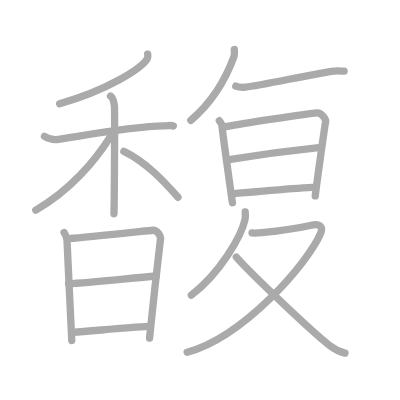
t = 0.00 s
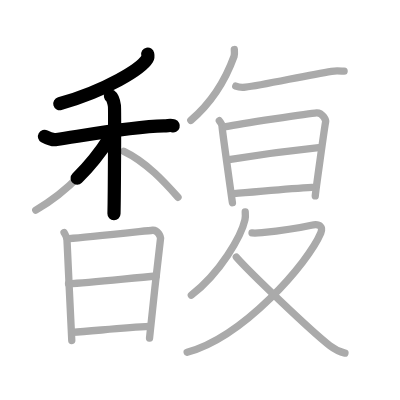
t = 3.50 s
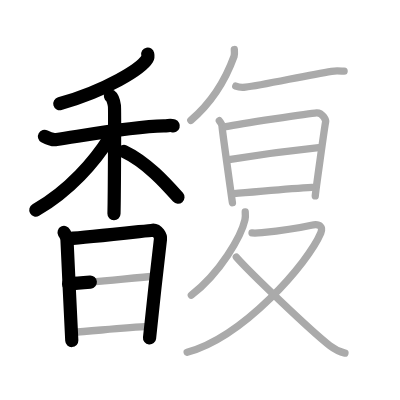
t = 7.25 s
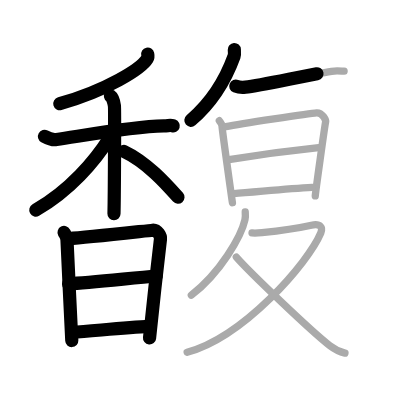
t = 10.75 s
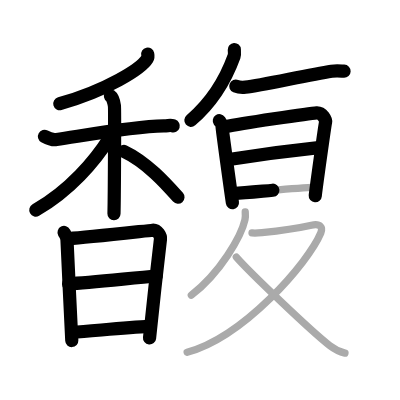
t = 14.50 s
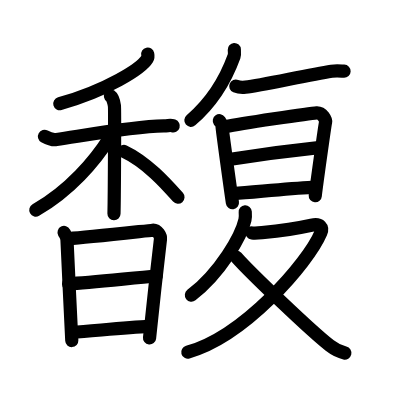
t = 18.00 s

The animated SVG that drew these frames (rendered in a browser with its animation timeline set to each time). Animation: 18 SMIL elements (animate=18); one cycle of 18.00 s.

<?xml version="1.0" standalone="no"?>
<!DOCTYPE svg PUBLIC "-//W3C//DTD SVG 1.1//EN"   "http://www.w3.org/Graphics/SVG/1.1/DTD/svg11.dtd">
<svg width="400px" height="400px"  version="1.1" xmlns="http://www.w3.org/2000/svg">
  <defs>
    <marker id="Triangle" viewBox="0 0 10 10" refX="0" refY="5" markerUnits="strokeWidth" markerWidth="3" style="stroke-opacity:0%;fill:#aaaaaa;" markerHeight="2" orient="auto">
      <path d="M 0 0 L 10 5 L 0 10 z" />
    </marker>
    
    <marker id="Arrow" viewBox="0 0 10 10" refX="5" refY="5" markerUnits="strokeWidth" markerWidth="1.8" style="stroke-opacity:0%;fill:#770000;" markerHeight="2" orient="auto">
      <path d="M 0 4 L 6 4 L 4 1 L 10 5 L 4 9 L 6 6 L 0 6 z" />
        <circle cx="5" cy="5" r="5" />
      </marker>
    
    <marker id="TriangleRed" viewBox="0 0 10 10" refX="0" refY="5" markerUnits="strokeWidth" markerWidth="3" style="stroke-opacity:0%;fill:#CC0000;" markerHeight="2" orient="auto">
      <path d="M 0 0 L 10 5 L 0 10 z" />
    </marker>
    
    <marker id="ArrowRed" viewBox="0 0 10 10" refX="5" refY="5" markerUnits="strokeWidth" markerWidth="1.8" style="stroke-opacity:0%;fill:#CC0000;" markerHeight="2" orient="auto">
      <path d="M 0 4 L 6 4 L 4 1 L 10 5 L 4 9 L 6 6 L 0 6 z" />
        <circle cx="5" cy="5" r="5" />
      </marker>
    
  </defs>
  
  <path style="fill:#ffffff; fill-opacity:100%; fill-rule:evenodd; stroke-width:0;" d="M 0 0 L 400px 0 L 400px 400px L 0 400px L 0 0" />

  <g transform="scale(3.6697247706422 3.6697247706422)">
<path style="fill:none; fill-opacity:0%; fill-rule:evenodd; stroke:#aaaaaa; stroke-opacity:100%; stroke-width: 1.5pt; stroke-linejoin:round; stroke-linecap:round;" d="M40.25 14.75c0.07 0.32 0.14 0.82-0.14 1.28c-1.63 2.69-11.02 8.6-23.86 12.22"></path>
<path style="fill:none; fill-opacity:0%; fill-rule:evenodd; stroke:#aaaaaa; stroke-opacity:100%; stroke-width: 1.5pt; stroke-linejoin:round; stroke-linecap:round;" d="M12.12 37.16c0.52 0.29 1.92 1.07 3.29 0.87C22.5 37 35.75 34.5 44.63 34.31c1.39-0.03 1.73-0.29 2.6 0"></path>
<path style="fill:none; fill-opacity:0%; fill-rule:evenodd; stroke:#aaaaaa; stroke-opacity:100%; stroke-width: 1.5pt; stroke-linejoin:round; stroke-linecap:round;" d="M30.11 26.16c0.59 0.41 0.95 1.86 1.07 2.69c0.12 0.83 0 24.23-0.12 29.4"></path>
<path style="fill:none; fill-opacity:0%; fill-rule:evenodd; stroke:#aaaaaa; stroke-opacity:100%; stroke-width: 1.5pt; stroke-linejoin:round; stroke-linecap:round;" d="M29.93 37.47c-4.09 6.48-10.92 14.48-20.18 19.78"></path>
<path style="fill:none; fill-opacity:0%; fill-rule:evenodd; stroke:#aaaaaa; stroke-opacity:100%; stroke-width: 1.5pt; stroke-linejoin:round; stroke-linecap:round;" d="M33.75 41.25c6.19 2.92 11.42 8.75 14.75 12.5"></path>
<path style="fill:none; fill-opacity:0%; fill-rule:evenodd; stroke:#aaaaaa; stroke-opacity:100%; stroke-width: 1.5pt; stroke-linejoin:round; stroke-linecap:round;" d="M17.46 63.35c0.4 0.77 0.8 1.14 0.8 2.16c0 1.02 1.3 26.78 1.3 27.29"></path>
<path style="fill:none; fill-opacity:0%; fill-rule:evenodd; stroke:#aaaaaa; stroke-opacity:100%; stroke-width: 1.5pt; stroke-linejoin:round; stroke-linecap:round;" d="M18.85 65.01c4.65-0.26 21.08-2.12 22.73-2.27c1.37-0.12 2.26 1.69 2.15 2.39c-0.22 1.44-2.98 26.29-2.98 27.01"></path>
<path style="fill:none; fill-opacity:0%; fill-rule:evenodd; stroke:#aaaaaa; stroke-opacity:100%; stroke-width: 1.5pt; stroke-linejoin:round; stroke-linecap:round;" d="M18.67 77.32C24.5 77 36 75.75 42.56 75.21"></path>
<path style="fill:none; fill-opacity:0%; fill-rule:evenodd; stroke:#aaaaaa; stroke-opacity:100%; stroke-width: 1.5pt; stroke-linejoin:round; stroke-linecap:round;" d="M19.7 90.57c5.58-0.35 14.1-1.3 21.04-1.61"></path>
<path style="fill:none; fill-opacity:0%; fill-rule:evenodd; stroke:#aaaaaa; stroke-opacity:100%; stroke-width: 1.5pt; stroke-linejoin:round; stroke-linecap:round;" d="M63.85 13.5c0.03 0.46 0.12 1.31-0.06 1.83c-2.32 6.41-5.75 12.3-11.79 17.47"></path>
<path style="fill:none; fill-opacity:0%; fill-rule:evenodd; stroke:#aaaaaa; stroke-opacity:100%; stroke-width: 1.5pt; stroke-linejoin:round; stroke-linecap:round;" d="M64.25 23.47c0.69 0.28 1.94 0.35 2.63 0.28c4.37-0.48 16.62-3.25 23.47-4.33c1.13-0.18 2.51-0.06 3.42-0.03"></path>
<path style="fill:none; fill-opacity:0%; fill-rule:evenodd; stroke:#aaaaaa; stroke-opacity:100%; stroke-width: 1.5pt; stroke-linejoin:round; stroke-linecap:round;" d="M59.77 32.9c0.36 0.53 0.73 0.79 0.73 1.5c0 0.71 2.72 20.14 2.84 20.85"></path>
<path style="fill:none; fill-opacity:0%; fill-rule:evenodd; stroke:#aaaaaa; stroke-opacity:100%; stroke-width: 1.5pt; stroke-linejoin:round; stroke-linecap:round;" d="M61.57 34.49c3.79-0.74 22.84-3.64 24.71-3.75c1.56-0.09 2.57 1.98 2.45 2.5c-0.25 1.06-2.82 19.61-2.82 20.14"></path>
<path style="fill:none; fill-opacity:0%; fill-rule:evenodd; stroke:#aaaaaa; stroke-opacity:100%; stroke-width: 1.5pt; stroke-linejoin:round; stroke-linecap:round;" d="M61.93 43.56c6.47-1.06 19.8-2.81 25.47-3.4"></path>
<path style="fill:none; fill-opacity:0%; fill-rule:evenodd; stroke:#aaaaaa; stroke-opacity:100%; stroke-width: 1.5pt; stroke-linejoin:round; stroke-linecap:round;" d="M63.67 52.76c5.67-0.38 14.32-1.39 21.38-1.72"></path>
<path style="fill:none; fill-opacity:0%; fill-rule:evenodd; stroke:#aaaaaa; stroke-opacity:100%; stroke-width: 1.5pt; stroke-linejoin:round; stroke-linecap:round;" d="M66.83 57.75c0.04 0.53 0.09 1.38-0.08 2.15c-1 4.52-6.75 14.45-14.61 20.53"></path>
<path style="fill:none; fill-opacity:0%; fill-rule:evenodd; stroke:#aaaaaa; stroke-opacity:100%; stroke-width: 1.5pt; stroke-linejoin:round; stroke-linecap:round;" d="M68.68 63.48c0.27 0.03 1.95 0 2.71-0.08c2.53-0.26 9.86-1.23 13.47-2.03c2.48-0.55 3.18 0.63 2.55 2.13C83.94 71.7 66.46 91.77 51 96"></path>
<path style="fill:none; fill-opacity:0%; fill-rule:evenodd; stroke:#aaaaaa; stroke-opacity:100%; stroke-width: 1.5pt; stroke-linejoin:round; stroke-linecap:round;" d="M64.4 70.06c3.7 4.22 20.47 20.24 25.46 24.1c1.49 1.15 2.69 1.71 4.14 2.05"></path>

<path style="fill:none; fill-opacity:0%; fill-rule:evenodd; stroke:#000000; stroke-opacity:100%; stroke-width: 2.7pt; stroke-linejoin:round; stroke-linecap:round;" d="M40.25 14.75c0.07 0.32 0.14 0.82-0.14 1.28c-1.63 2.69-11.02 8.6-23.86 12.22" pathLength="100" stroke-dashoffset="100" stroke-dasharray="100 105"><animate id="dashAnim1" attributeName="stroke-dashoffset" from="100" to="0" dur="1s" calcMode="linear" fill="freeze"/></path>
<path style="fill:none; fill-opacity:0%; fill-rule:evenodd; stroke:#000000; stroke-opacity:100%; stroke-width: 2.7pt; stroke-linejoin:round; stroke-linecap:round;" d="M12.12 37.16c0.52 0.29 1.92 1.07 3.29 0.87C22.5 37 35.75 34.5 44.63 34.31c1.39-0.03 1.73-0.29 2.6 0" pathLength="100" stroke-dashoffset="100" stroke-dasharray="100 105"><animate id="dashAnim2" attributeName="stroke-dashoffset" from="100" to="0" dur="1s" calcMode="linear" begin="dashAnim1.end" fill="freeze"/></path>
<path style="fill:none; fill-opacity:0%; fill-rule:evenodd; stroke:#000000; stroke-opacity:100%; stroke-width: 2.7pt; stroke-linejoin:round; stroke-linecap:round;" d="M30.11 26.16c0.59 0.41 0.95 1.86 1.07 2.69c0.12 0.83 0 24.23-0.12 29.4" pathLength="100" stroke-dashoffset="100" stroke-dasharray="100 105"><animate id="dashAnim3" attributeName="stroke-dashoffset" from="100" to="0" dur="1s" calcMode="linear" begin="dashAnim2.end" fill="freeze"/></path>
<path style="fill:none; fill-opacity:0%; fill-rule:evenodd; stroke:#000000; stroke-opacity:100%; stroke-width: 2.7pt; stroke-linejoin:round; stroke-linecap:round;" d="M29.93 37.47c-4.09 6.48-10.92 14.48-20.18 19.78" pathLength="100" stroke-dashoffset="100" stroke-dasharray="100 105"><animate id="dashAnim4" attributeName="stroke-dashoffset" from="100" to="0" dur="1s" calcMode="linear" begin="dashAnim3.end" fill="freeze"/></path>
<path style="fill:none; fill-opacity:0%; fill-rule:evenodd; stroke:#000000; stroke-opacity:100%; stroke-width: 2.7pt; stroke-linejoin:round; stroke-linecap:round;" d="M33.75 41.25c6.19 2.92 11.42 8.75 14.75 12.5" pathLength="100" stroke-dashoffset="100" stroke-dasharray="100 105"><animate id="dashAnim5" attributeName="stroke-dashoffset" from="100" to="0" dur="1s" calcMode="linear" begin="dashAnim4.end" fill="freeze"/></path>
<path style="fill:none; fill-opacity:0%; fill-rule:evenodd; stroke:#000000; stroke-opacity:100%; stroke-width: 2.7pt; stroke-linejoin:round; stroke-linecap:round;" d="M17.46 63.35c0.4 0.77 0.8 1.14 0.8 2.16c0 1.02 1.3 26.78 1.3 27.29" pathLength="100" stroke-dashoffset="100" stroke-dasharray="100 105"><animate id="dashAnim6" attributeName="stroke-dashoffset" from="100" to="0" dur="1s" calcMode="linear" begin="dashAnim5.end" fill="freeze"/></path>
<path style="fill:none; fill-opacity:0%; fill-rule:evenodd; stroke:#000000; stroke-opacity:100%; stroke-width: 2.7pt; stroke-linejoin:round; stroke-linecap:round;" d="M18.85 65.01c4.65-0.26 21.08-2.12 22.73-2.27c1.37-0.12 2.26 1.69 2.15 2.39c-0.22 1.44-2.98 26.29-2.98 27.01" pathLength="100" stroke-dashoffset="100" stroke-dasharray="100 105"><animate id="dashAnim7" attributeName="stroke-dashoffset" from="100" to="0" dur="1s" calcMode="linear" begin="dashAnim6.end" fill="freeze"/></path>
<path style="fill:none; fill-opacity:0%; fill-rule:evenodd; stroke:#000000; stroke-opacity:100%; stroke-width: 2.7pt; stroke-linejoin:round; stroke-linecap:round;" d="M18.67 77.32C24.5 77 36 75.75 42.56 75.21" pathLength="100" stroke-dashoffset="100" stroke-dasharray="100 105"><animate id="dashAnim8" attributeName="stroke-dashoffset" from="100" to="0" dur="1s" calcMode="linear" begin="dashAnim7.end" fill="freeze"/></path>
<path style="fill:none; fill-opacity:0%; fill-rule:evenodd; stroke:#000000; stroke-opacity:100%; stroke-width: 2.7pt; stroke-linejoin:round; stroke-linecap:round;" d="M19.7 90.57c5.58-0.35 14.1-1.3 21.04-1.61" pathLength="100" stroke-dashoffset="100" stroke-dasharray="100 105"><animate id="dashAnim9" attributeName="stroke-dashoffset" from="100" to="0" dur="1s" calcMode="linear" begin="dashAnim8.end" fill="freeze"/></path>
<path style="fill:none; fill-opacity:0%; fill-rule:evenodd; stroke:#000000; stroke-opacity:100%; stroke-width: 2.7pt; stroke-linejoin:round; stroke-linecap:round;" d="M63.85 13.5c0.03 0.46 0.12 1.31-0.06 1.83c-2.32 6.41-5.75 12.3-11.79 17.47" pathLength="100" stroke-dashoffset="100" stroke-dasharray="100 105"><animate id="dashAnim10" attributeName="stroke-dashoffset" from="100" to="0" dur="1s" calcMode="linear" begin="dashAnim9.end" fill="freeze"/></path>
<path style="fill:none; fill-opacity:0%; fill-rule:evenodd; stroke:#000000; stroke-opacity:100%; stroke-width: 2.7pt; stroke-linejoin:round; stroke-linecap:round;" d="M64.25 23.47c0.69 0.28 1.94 0.35 2.63 0.28c4.37-0.48 16.62-3.25 23.47-4.33c1.13-0.18 2.51-0.06 3.42-0.03" pathLength="100" stroke-dashoffset="100" stroke-dasharray="100 105"><animate id="dashAnim11" attributeName="stroke-dashoffset" from="100" to="0" dur="1s" calcMode="linear" begin="dashAnim10.end" fill="freeze"/></path>
<path style="fill:none; fill-opacity:0%; fill-rule:evenodd; stroke:#000000; stroke-opacity:100%; stroke-width: 2.7pt; stroke-linejoin:round; stroke-linecap:round;" d="M59.77 32.9c0.36 0.53 0.73 0.79 0.73 1.5c0 0.71 2.72 20.14 2.84 20.85" pathLength="100" stroke-dashoffset="100" stroke-dasharray="100 105"><animate id="dashAnim12" attributeName="stroke-dashoffset" from="100" to="0" dur="1s" calcMode="linear" begin="dashAnim11.end" fill="freeze"/></path>
<path style="fill:none; fill-opacity:0%; fill-rule:evenodd; stroke:#000000; stroke-opacity:100%; stroke-width: 2.7pt; stroke-linejoin:round; stroke-linecap:round;" d="M61.57 34.49c3.79-0.74 22.84-3.64 24.71-3.75c1.56-0.09 2.57 1.98 2.45 2.5c-0.25 1.06-2.82 19.61-2.82 20.14" pathLength="100" stroke-dashoffset="100" stroke-dasharray="100 105"><animate id="dashAnim13" attributeName="stroke-dashoffset" from="100" to="0" dur="1s" calcMode="linear" begin="dashAnim12.end" fill="freeze"/></path>
<path style="fill:none; fill-opacity:0%; fill-rule:evenodd; stroke:#000000; stroke-opacity:100%; stroke-width: 2.7pt; stroke-linejoin:round; stroke-linecap:round;" d="M61.93 43.56c6.47-1.06 19.8-2.81 25.47-3.4" pathLength="100" stroke-dashoffset="100" stroke-dasharray="100 105"><animate id="dashAnim14" attributeName="stroke-dashoffset" from="100" to="0" dur="1s" calcMode="linear" begin="dashAnim13.end" fill="freeze"/></path>
<path style="fill:none; fill-opacity:0%; fill-rule:evenodd; stroke:#000000; stroke-opacity:100%; stroke-width: 2.7pt; stroke-linejoin:round; stroke-linecap:round;" d="M63.67 52.76c5.67-0.38 14.32-1.39 21.38-1.72" pathLength="100" stroke-dashoffset="100" stroke-dasharray="100 105"><animate id="dashAnim15" attributeName="stroke-dashoffset" from="100" to="0" dur="1s" calcMode="linear" begin="dashAnim14.end" fill="freeze"/></path>
<path style="fill:none; fill-opacity:0%; fill-rule:evenodd; stroke:#000000; stroke-opacity:100%; stroke-width: 2.7pt; stroke-linejoin:round; stroke-linecap:round;" d="M66.83 57.75c0.04 0.53 0.09 1.38-0.08 2.15c-1 4.52-6.75 14.45-14.61 20.53" pathLength="100" stroke-dashoffset="100" stroke-dasharray="100 105"><animate id="dashAnim16" attributeName="stroke-dashoffset" from="100" to="0" dur="1s" calcMode="linear" begin="dashAnim15.end" fill="freeze"/></path>
<path style="fill:none; fill-opacity:0%; fill-rule:evenodd; stroke:#000000; stroke-opacity:100%; stroke-width: 2.7pt; stroke-linejoin:round; stroke-linecap:round;" d="M68.68 63.48c0.27 0.03 1.95 0 2.71-0.08c2.53-0.26 9.86-1.23 13.47-2.03c2.48-0.55 3.18 0.63 2.55 2.13C83.94 71.7 66.46 91.77 51 96" pathLength="100" stroke-dashoffset="100" stroke-dasharray="100 105"><animate id="dashAnim17" attributeName="stroke-dashoffset" from="100" to="0" dur="1s" calcMode="linear" begin="dashAnim16.end" fill="freeze"/></path>
<path style="fill:none; fill-opacity:0%; fill-rule:evenodd; stroke:#000000; stroke-opacity:100%; stroke-width: 2.7pt; stroke-linejoin:round; stroke-linecap:round;" d="M64.4 70.06c3.7 4.22 20.47 20.24 25.46 24.1c1.49 1.15 2.69 1.71 4.14 2.05" pathLength="100" stroke-dashoffset="100" stroke-dasharray="100 105"><animate id="dashAnim18" attributeName="stroke-dashoffset" from="100" to="0" dur="1s" calcMode="linear" begin="dashAnim17.end" fill="freeze"/></path>

</g>

</svg>  
          
